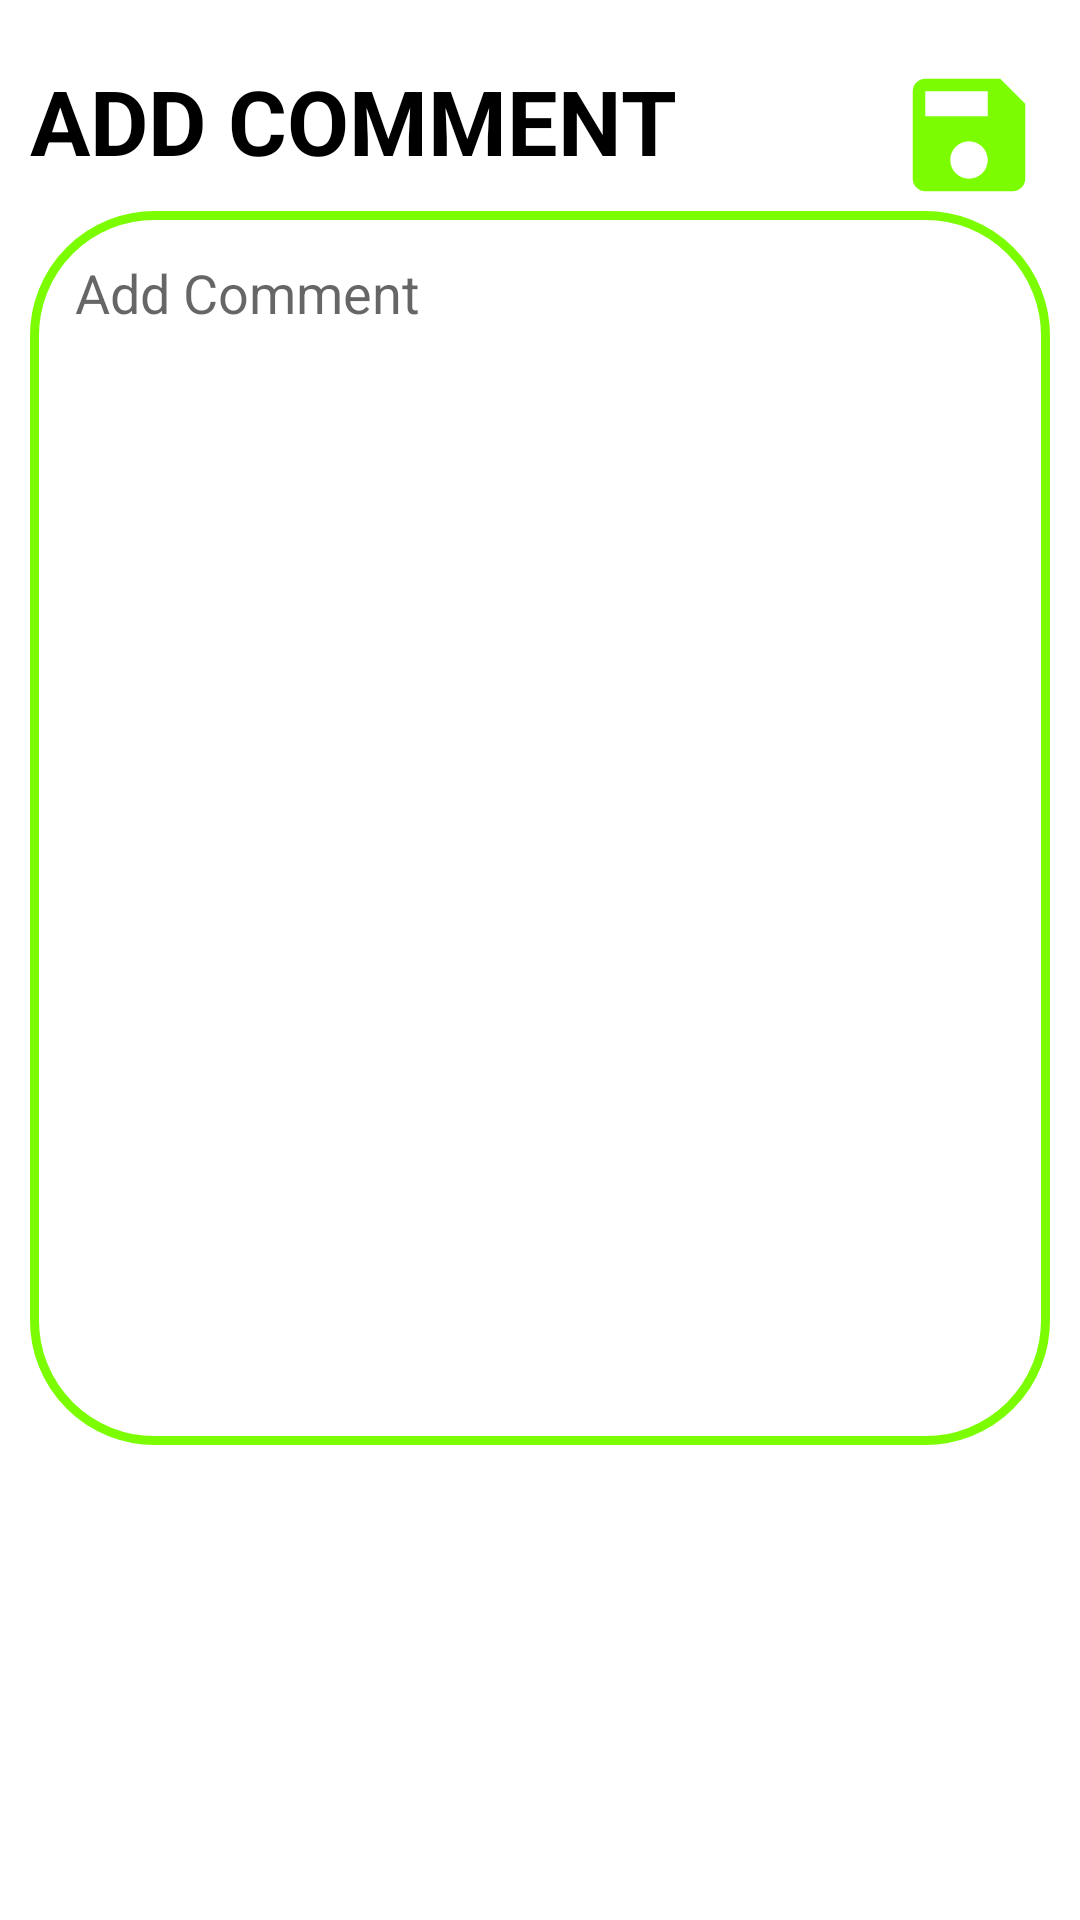

Android layout source for this screen:
<!-- AndroidManifest.xml: application theme AppTheme -->
<!-- res/layout/fragment_new_comment.xml -->
<?xml version="1.0" encoding="utf-8"?>
<androidx.constraintlayout.widget.ConstraintLayout xmlns:android="http://schemas.android.com/apk/res/android"
    xmlns:app="http://schemas.android.com/apk/res-auto"
    xmlns:tools="http://schemas.android.com/tools"
    android:layout_width="match_parent"
    android:layout_height="match_parent"
    android:background="@color/white"
    tools:context=".ui.NewCommentFragment">

    <TextView
        android:id="@+id/title"
        android:layout_width="wrap_content"
        android:layout_height="wrap_content"
        android:layout_marginTop="20dp"
        android:text="ADD COMMENT"
        android:textColor="@color/black"
        android:textSize="30sp"
        android:textStyle="bold"
        android:layout_marginStart="10dp"
        app:layout_constraintStart_toStartOf="parent"
        app:layout_constraintTop_toTopOf="parent" />

    <ImageButton
        android:id="@+id/save_button"
        android:layout_width="wrap_content"
        android:layout_height="wrap_content"
        android:backgroundTint="@color/white"
        android:src="@drawable/ic_save"
        android:layout_marginTop="10dp"
        app:layout_constraintEnd_toEndOf="parent"
        app:layout_constraintTop_toTopOf="parent" />

    <EditText
        android:id="@+id/comment_box"
        android:layout_width="match_parent"
        android:layout_height="wrap_content"
        android:gravity="top|left"
        android:inputType="textMultiLine"
        android:lines="18"
        android:scrollHorizontally="false"
        android:layout_marginStart="10dp"
        android:layout_marginTop="10dp"
        android:layout_marginEnd="10dp"
        android:background="@drawable/post_background"
        android:hint="Add Comment"
        android:padding="15dp"
        android:textColor="@color/black"
        app:layout_constraintEnd_toEndOf="parent"
        app:layout_constraintHorizontal_bias="0.5"
        app:layout_constraintStart_toStartOf="parent"
        app:layout_constraintTop_toBottomOf="@+id/title" />
</androidx.constraintlayout.widget.ConstraintLayout>
<!-- resources referenced by this layout -->
<resources>
  <color name="black">#000</color>
  <color name="white">#FFF</color>
  <!-- drawable ic_save (drawable) -->
  <vector android:height="50dp" android:tint="#7CFC00"
      android:viewportHeight="24" android:viewportWidth="24"
      android:width="50dp" xmlns:android="http://schemas.android.com/apk/res/android">
      <path android:fillColor="@android:color/white" android:pathData="M17,3L5,3c-1.11,0 -2,0.9 -2,2v14c0,1.1 0.89,2 2,2h14c1.1,0 2,-0.9 2,-2L21,7l-4,-4zM12,19c-1.66,0 -3,-1.34 -3,-3s1.34,-3 3,-3 3,1.34 3,3 -1.34,3 -3,3zM15,9L5,9L5,5h10v4z"/>
  </vector>
  <!-- drawable post_background (drawable) -->
  <?xml version="1.0" encoding="utf-8"?>
  <shape xmlns:android="http://schemas.android.com/apk/res/android">
      <solid android:color="@color/white"/>
      <corners android:radius="40dp"/>
      <stroke android:width="3dp" android:color="@color/green"/>
  </shape>
  <style name="AppTheme" parent="Theme.AppCompat.Light.DarkActionBar">
          
          <item name="colorPrimary">@color/green</item>
          <item name="colorPrimaryDark">@color/green</item>
          <item name="colorAccent">@color/colorAccent</item>
      </style>
  <color name="green">#7CFC00</color>
  <color name="colorAccent">#03DAC5</color>
</resources>
